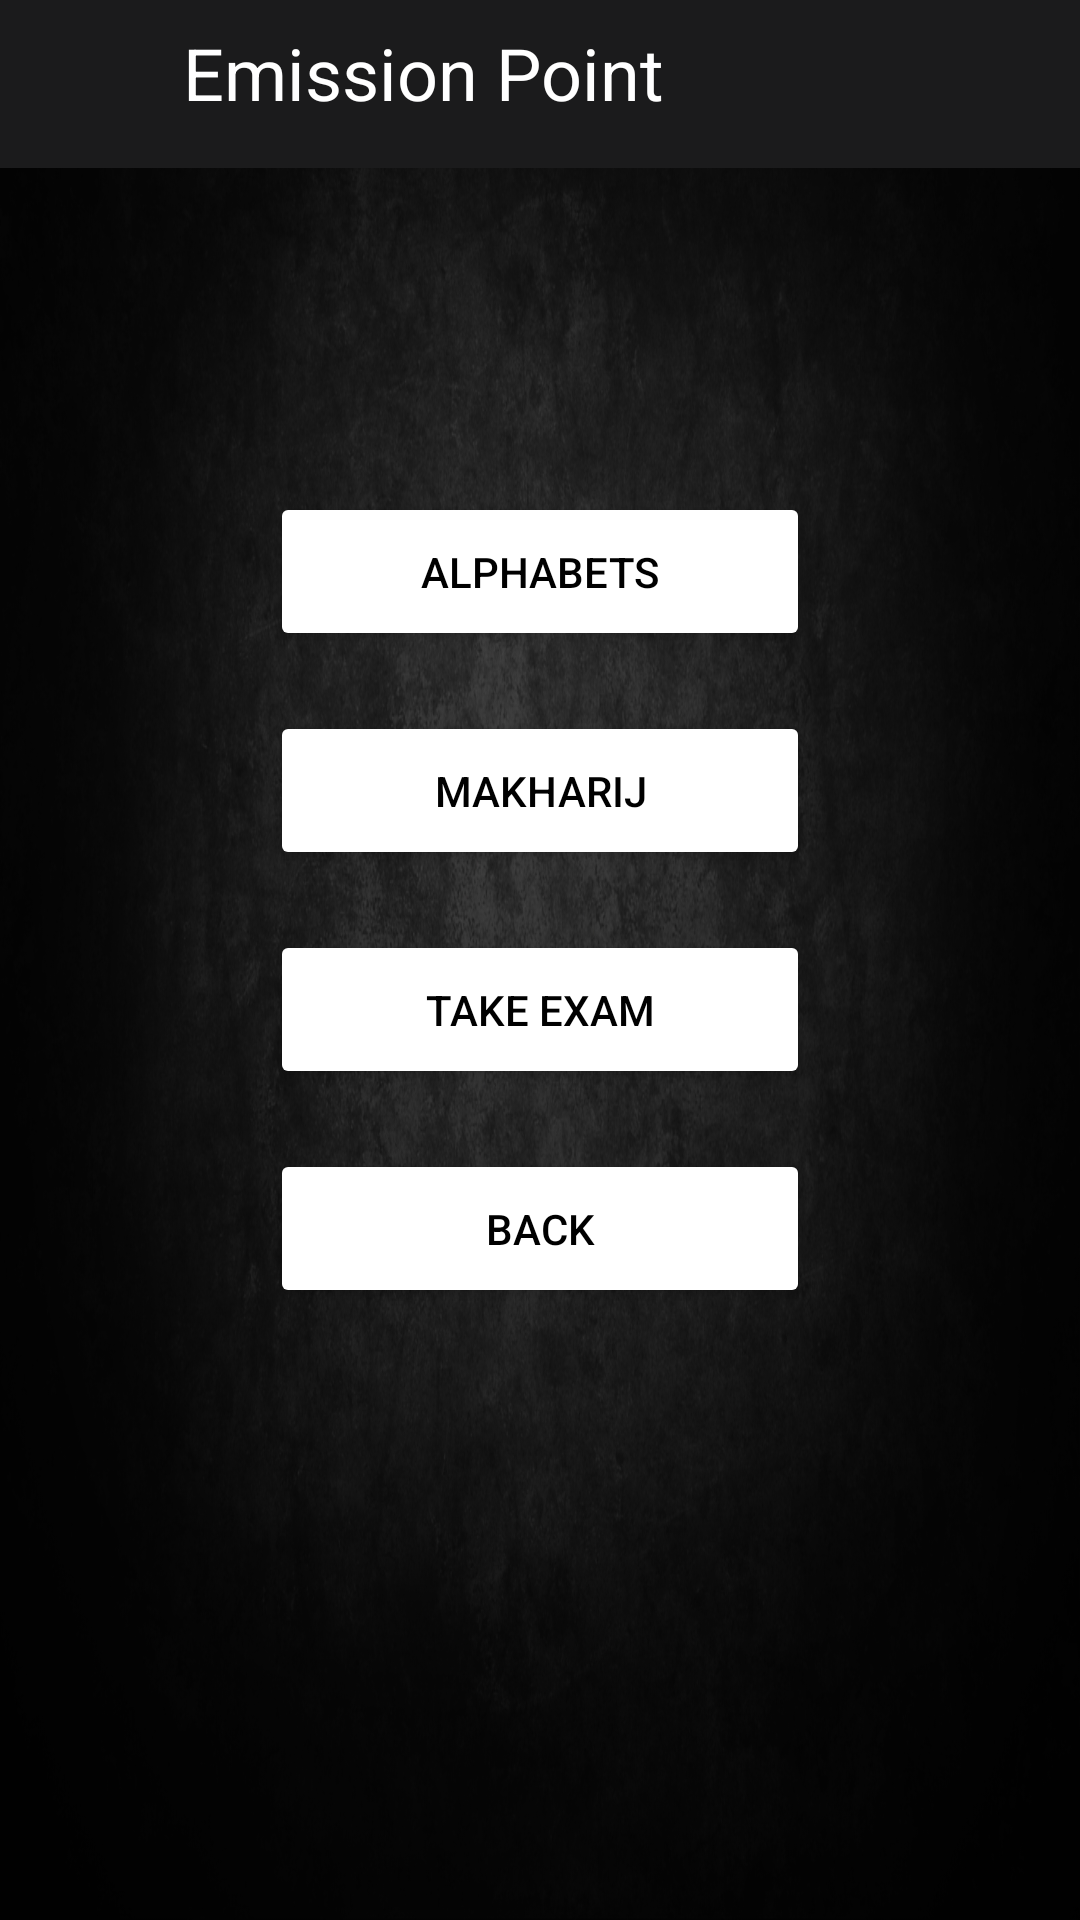

Write the Android layout XML for this screen, with the resource values it uses.
<!-- AndroidManifest.xml: application theme Theme.Emissionpointapp -->
<!-- res/layout/activity_learn.xml -->
<?xml version="1.0" encoding="utf-8"?>
<androidx.constraintlayout.widget.ConstraintLayout xmlns:android="http://schemas.android.com/apk/res/android"
    xmlns:app="http://schemas.android.com/apk/res-auto"
    xmlns:tools="http://schemas.android.com/tools"
    android:layout_width="match_parent"
    android:layout_height="match_parent"
    android:background="@drawable/background"
    tools:context=".LearnActivity">
    <include layout="@layout/cusomtoolbar"/>

    <Button
        android:id="@+id/button"
        android:layout_width="180dp"
        android:layout_height="53dp"
        android:layout_marginTop="164dp"
        android:backgroundTint="@color/white"
        android:onClick="learnByAlphabets"
        android:text="Alphabets"
        android:textColor="@color/black"
        android:textSize="14sp"
        app:layout_constraintEnd_toEndOf="parent"
        app:layout_constraintStart_toStartOf="parent"
        app:layout_constraintTop_toTopOf="parent" />

    <Button
        android:id="@+id/button2"
        android:layout_width="180dp"
        android:layout_height="53dp"
        android:layout_marginTop="20dp"
        android:backgroundTint="@color/white"
        android:onClick="makharijActivity"
        android:text="Makharij"
        android:textColor="@color/black"
        android:textSize="14sp"
        app:layout_constraintEnd_toEndOf="parent"
        app:layout_constraintStart_toStartOf="parent"
        app:layout_constraintTop_toBottomOf="@+id/button" />

    <Button
        android:id="@+id/button4"
        android:layout_width="180dp"
        android:layout_height="53dp"
        android:layout_marginTop="20dp"
        android:backgroundTint="@color/white"
        android:onClick="startExam"
        android:text="Take Exam"
        android:textColor="@color/black"
        android:textSize="14sp"
        app:layout_constraintEnd_toEndOf="parent"
        app:layout_constraintStart_toStartOf="parent"
        app:layout_constraintTop_toBottomOf="@+id/button2" />

    <Button
        android:id="@+id/button5"
        android:layout_width="180dp"
        android:layout_height="53dp"
        android:layout_marginTop="20dp"
        android:backgroundTint="@color/white"
        android:onClick="finishActivity"
        android:text="Back"
        android:textColor="@color/black"
        android:textSize="14sp"
        app:layout_constraintEnd_toEndOf="parent"
        app:layout_constraintStart_toStartOf="parent"
        app:layout_constraintTop_toBottomOf="@+id/button4" />
</androidx.constraintlayout.widget.ConstraintLayout>
<!-- res/layout/cusomtoolbar.xml (included above) -->
<?xml version="1.0" encoding="utf-8"?>
<androidx.constraintlayout.widget.ConstraintLayout xmlns:android="http://schemas.android.com/apk/res/android"
    xmlns:app="http://schemas.android.com/apk/res-auto"
    xmlns:tools="http://schemas.android.com/tools"
    android:layout_width="match_parent"
    android:layout_height="match_parent">

    <androidx.appcompat.widget.Toolbar
        android:id="@+id/toolbar"
        android:layout_width="0dp"
        android:layout_height="wrap_content"
        android:background="?attr/colorPrimary"
        android:minHeight="?attr/actionBarSize"
        android:theme="?attr/actionBarTheme"
        app:layout_constraintEnd_toEndOf="parent"
        app:layout_constraintStart_toStartOf="parent"
        app:layout_constraintTop_toTopOf="parent"
        />

    <ImageView
        android:id="@+id/MainIcon"
        android:layout_width="33dp"
        android:layout_height="30dp"
        android:layout_marginStart="4dp"
        android:layout_marginTop="11dp"
        android:layout_marginBottom="14dp"
        android:onClick="backIconClicked"
        android:src="@drawable/ic_baseline_arrow_back_24"
        app:layout_constraintBottom_toBottomOf="@+id/toolbar"
        app:layout_constraintStart_toStartOf="parent"
        app:layout_constraintTop_toTopOf="parent" />

    <TextView
        android:id="@+id/titleTextView"
        android:layout_width="184dp"
        android:layout_height="32dp"
        android:layout_marginStart="24dp"
        android:layout_marginTop="8dp"
        android:text="Emission Point"
        android:textColor="@color/white"
        android:textSize="24sp"
        app:layout_constraintStart_toEndOf="@+id/MainIcon"
        app:layout_constraintTop_toTopOf="parent" />

</androidx.constraintlayout.widget.ConstraintLayout>
<!-- resources referenced by this layout -->
<resources>
  <color name="black">#FF000000</color>
  <color name="white">#FFFFFFFF</color>
  <!-- drawable background: jpg bitmap (drawable-v24, 538303 bytes) -->
  <style name="Theme.Emissionpointapp" parent="Theme.MaterialComponents.DayNight.NoActionBar">
  
          
          <item name="colorPrimary">@color/purple_500</item>
          <item name="colorPrimaryVariant">@color/purple_700</item>
          <item name="colorOnPrimary">@color/white</item>
          
          <item name="colorSecondary">@color/teal_200</item>
          <item name="colorSecondaryVariant">@color/teal_700</item>
          <item name="colorOnSecondary">@color/black</item>
          
          <item name="android:statusBarColor" tools:targetApi="l">?attr/colorPrimaryVariant</item>
          
      </style>
  <color name="purple_500">#1B1B1C</color>
  <color name="purple_700">#29282B</color>
  <color name="teal_200">#FF03DAC5</color>
  <color name="teal_700">#FF018786</color>
</resources>
